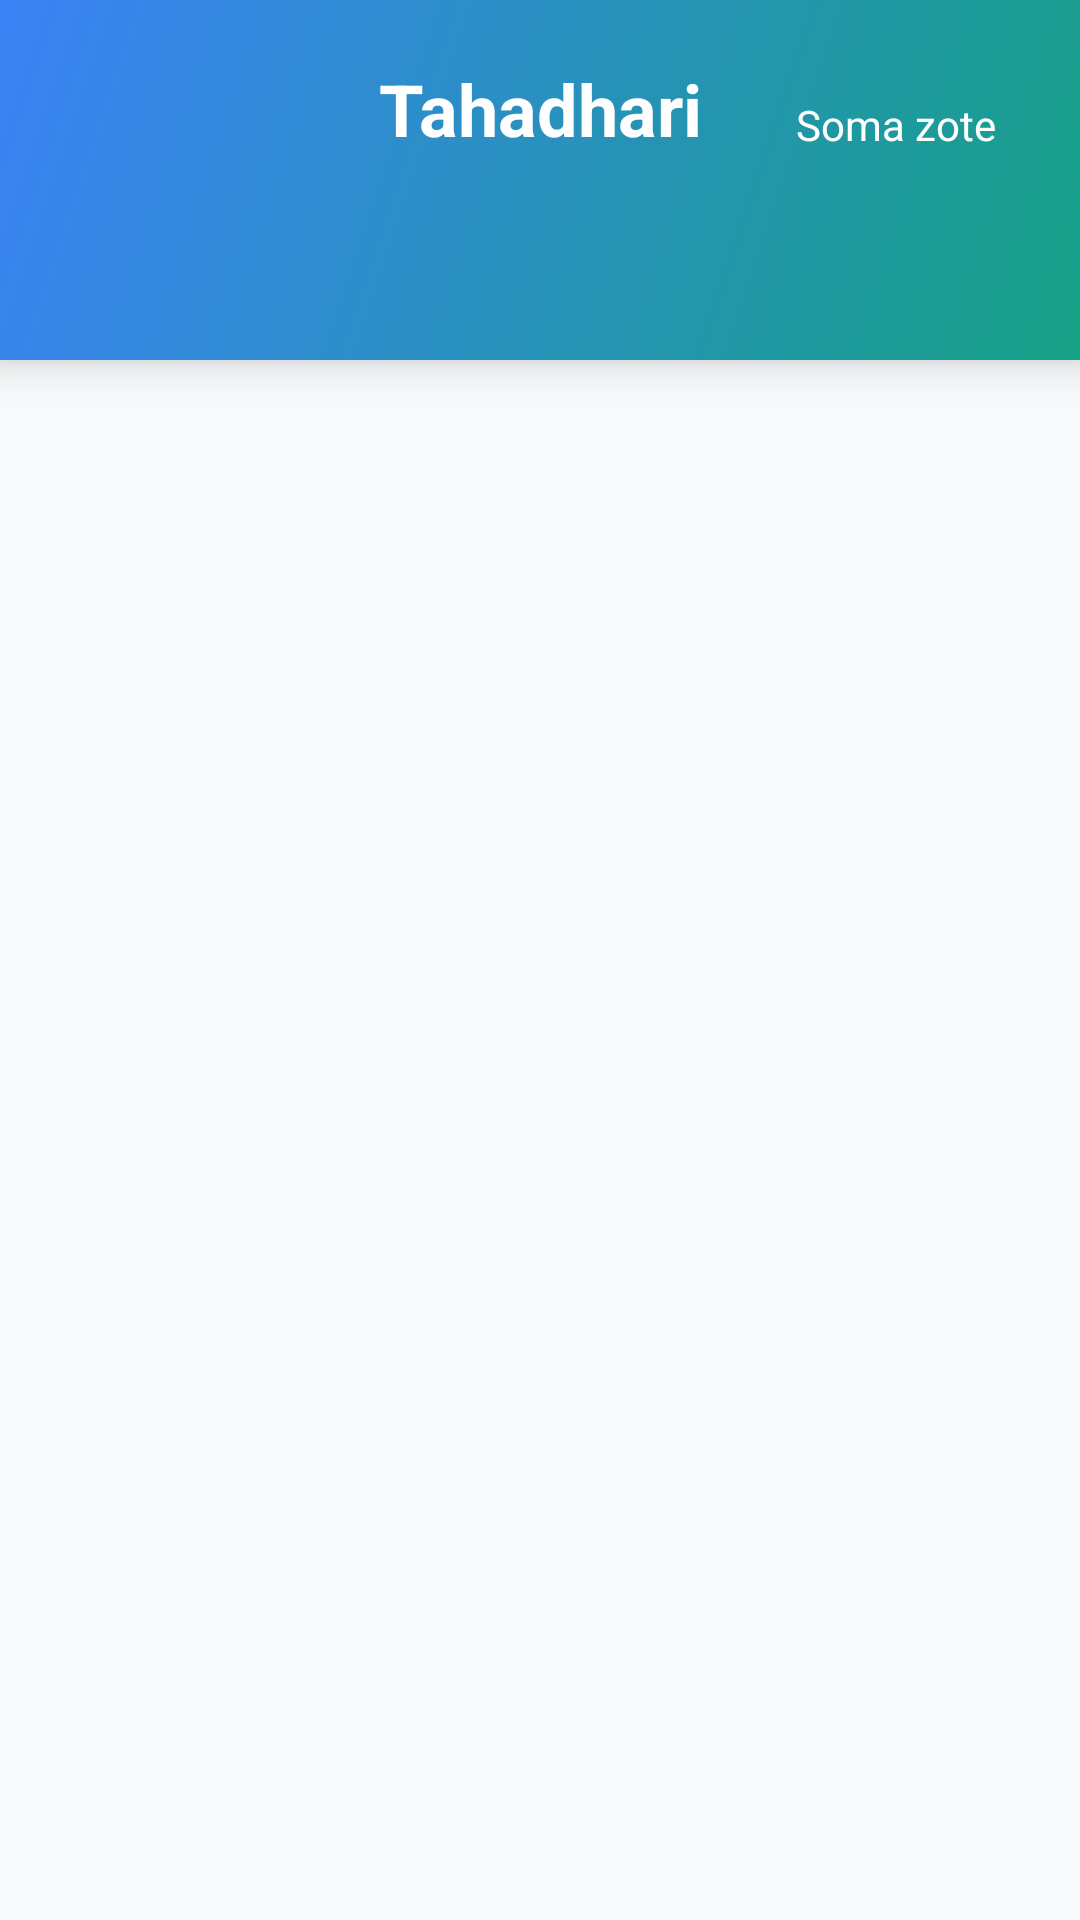

Write the Android layout XML for this screen, with the resource values it uses.
<!-- AndroidManifest.xml: application theme Theme.FowlTyphoidMonitor -->
<!-- res/layout/activity_notifications.xml -->
<?xml version="1.0" encoding="utf-8"?>

<androidx.constraintlayout.widget.ConstraintLayout
    xmlns:android="http://schemas.android.com/apk/res/android"
    xmlns:app="http://schemas.android.com/apk/res-auto"
    android:layout_width="match_parent"
    android:layout_height="match_parent"
    android:background="#F8F9FA">

    
    <androidx.constraintlayout.widget.ConstraintLayout
        android:id="@+id/headerLayout"
        android:layout_width="match_parent"
        android:layout_height="120dp"
        android:background="@drawable/gradient_header_bg"
        app:layout_constraintTop_toTopOf="parent"
        android:elevation="8dp">

        <ImageButton
            android:id="@+id/btnBack"
            android:layout_width="48dp"
            android:layout_height="48dp"
            android:background="?attr/selectableItemBackgroundBorderless"
            android:padding="12dp"
            android:src="@drawable/ic_back"
            app:tint="@android:color/white"
            android:contentDescription="Rudi nyuma"
            app:layout_constraintStart_toStartOf="parent"
            app:layout_constraintTop_toTopOf="parent"
            android:layout_marginStart="16dp"
            android:layout_marginTop="16dp" />

        <TextView
            android:layout_width="wrap_content"
            android:layout_height="wrap_content"
            android:text="Tahadhari"
            android:textColor="@android:color/white"
            android:textSize="24sp"
            android:textStyle="bold"
            app:layout_constraintStart_toStartOf="parent"
            app:layout_constraintEnd_toEndOf="parent"
            app:layout_constraintTop_toTopOf="parent"
            android:layout_marginTop="20dp" />

        
        <TextView
            android:id="@+id/btnMarkAllRead"
            android:layout_width="wrap_content"
            android:layout_height="wrap_content"
            android:text="Soma zote"
            android:textColor="@android:color/white"
            android:textSize="14sp"
            android:background="?attr/selectableItemBackgroundBorderless"
            android:padding="12dp"
            android:clickable="true"
            android:focusable="true"
            app:layout_constraintEnd_toEndOf="parent"
            app:layout_constraintTop_toTopOf="parent"
            android:layout_marginEnd="16dp"
            android:layout_marginTop="20dp" />

    </androidx.constraintlayout.widget.ConstraintLayout>

    
    <ScrollView
        android:layout_width="match_parent"
        android:layout_height="0dp"
        app:layout_constraintTop_toBottomOf="@id/headerLayout"
        app:layout_constraintBottom_toBottomOf="parent"
        android:layout_marginTop="-40dp"
        android:clipToPadding="false"
        android:paddingTop="40dp">

        <LinearLayout
            android:layout_width="match_parent"
            android:layout_height="wrap_content"
            android:orientation="vertical"
            android:padding="16dp">

            
            <LinearLayout
                android:id="@+id/notificationsContainer"
                android:layout_width="match_parent"
                android:layout_height="wrap_content"
                android:orientation="vertical">
                
            </LinearLayout>

            
            <LinearLayout
                android:id="@+id/txtNoNotifications"
                android:layout_width="match_parent"
                android:layout_height="wrap_content"
                android:orientation="vertical"
                android:gravity="center"
                android:padding="40dp"
                android:visibility="gone">

                <ImageView
                    android:layout_width="80dp"
                    android:layout_height="80dp"
                    android:src="@drawable/ic_notifications"
                    app:tint="#E5E7EB"
                    android:layout_marginBottom="16dp" />

                <TextView
                    android:layout_width="wrap_content"
                    android:layout_height="wrap_content"
                    android:text="Hakuna tahadhari"
                    android:textSize="18sp"
                    android:textStyle="bold"
                    android:textColor="#9CA3AF"
                    android:layout_marginBottom="8dp" />

                <TextView
                    android:layout_width="wrap_content"
                    android:layout_height="wrap_content"
                    android:text="Tahadhari zote zimesomwa au hakuna tahadhari mpya"
                    android:textSize="14sp"
                    android:textColor="#6B7280"
                    android:textAlignment="center" />

            </LinearLayout>

        </LinearLayout>
    </ScrollView>

</androidx.constraintlayout.widget.ConstraintLayout>
<!-- resources referenced by this layout -->
<resources>
  <!-- drawable gradient_header_bg (drawable) -->
  <?xml version="1.0" encoding="utf-8"?>
  
  <shape xmlns:android="http://schemas.android.com/apk/res/android">
      <gradient
          android:startColor="#16A085"
          android:endColor="#3B82F6"
          android:angle="135"
          android:type="linear" />
  </shape>
  <!-- drawable ic_notifications (drawable) -->
  <?xml version="1.0" encoding="utf-8"?>
  
  <vector xmlns:android="http://schemas.android.com/apk/res/android"
      android:width="24dp"
      android:height="24dp"
      android:viewportWidth="24"
      android:viewportHeight="24">
      <path
          android:fillColor="#FF000000"
          android:pathData="M12,22c1.1,0 2,-0.9 2,-2h-4c0,1.1 0.89,2 2,2zM18,16v-5c0,-3.07 -1.64,-5.64 -4.5,-6.32V4c0,-0.83 -0.67,-1.5 -1.5,-1.5s-1.5,0.67 -1.5,1.5v0.68C7.63,5.36 6,7.92 6,11v5l-2,2v1h16v-1l-2,-2z"/>
  </vector>
  <style name="Theme.FowlTyphoidMonitor" parent="Theme.MaterialComponents.Light.NoActionBar">
          
          <item name="colorPrimary">@color/primary_color</item>
          <item name="colorPrimaryDark">@color/primary_dark_color</item>
          <item name="colorAccent">@color/accent_color</item>
          <item name="android:textColorPrimary">@color/text_color_primary</item>
          <item name="android:textColorSecondary">@color/text_color_secondary</item>
          <item name="android:windowBackground">@color/background_color</item>
      </style>
  <color name="primary_color">#4CAF50</color>
  <color name="primary_dark_color">#388E3C</color>
  <color name="accent_color">#FF9800</color>
  <color name="text_color_primary">#212121</color>
  <color name="text_color_secondary">#757575</color>
  <color name="background_color">#F5F5F5</color>
</resources>
